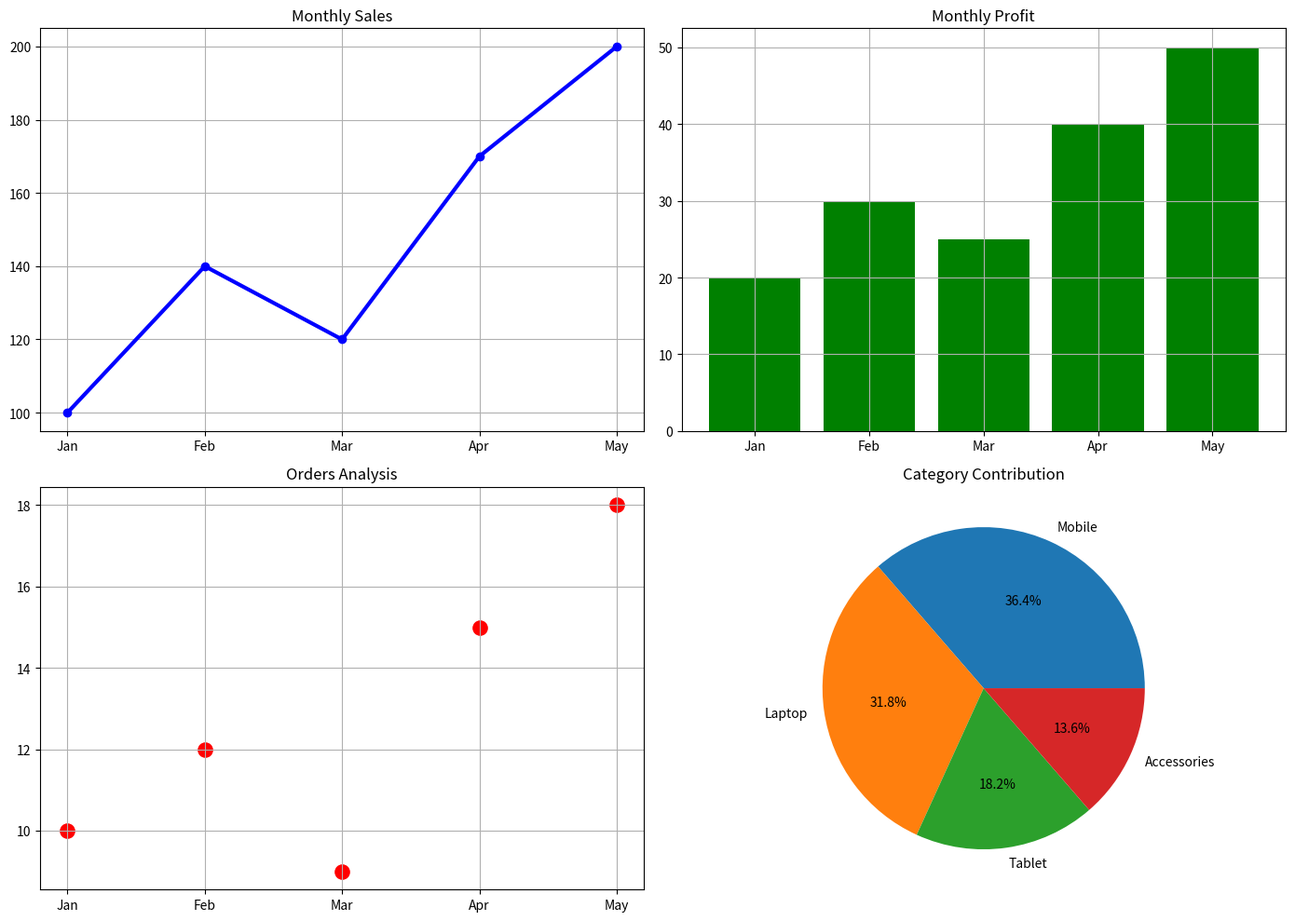

Write Python code to recreate this figure.
import matplotlib.pyplot as plt

# =========================
# DATA
# =========================

months = ["Jan", "Feb", "Mar", "Apr", "May"]

sales = [100, 140, 120, 170, 200]

profit = [20, 30, 25, 40, 50]

orders = [10, 12, 9, 15, 18]

categories = [
    "Mobile",
    "Laptop",
    "Tablet",
    "Accessories"
]

category_sales = [400, 350, 200, 150]

# =========================
# FIGURE
# =========================

plt.figure(figsize=(14,10))

# =========================
# SUBPLOT 1
# =========================

plt.subplot(2,2,1)

plt.plot(
    months,
    sales,
    marker="o",
    linewidth=3,
    color="blue"
)

plt.title("Monthly Sales")

plt.grid(True)

# =========================
# SUBPLOT 2
# =========================

plt.subplot(2,2,2)

plt.bar(
    months,
    profit,
    color="green"
)

plt.title("Monthly Profit")

plt.grid(True)

# =========================
# SUBPLOT 3
# =========================

plt.subplot(2,2,3)

plt.scatter(
    months,
    orders,
    color="red",
    s=120
)

plt.title("Orders Analysis")

plt.grid(True)

# =========================
# SUBPLOT 4
# =========================

plt.subplot(2,2,4)

plt.pie(
    category_sales,
    labels=categories,
    autopct="%1.1f%%"
)

plt.title("Category Contribution")

# =========================
# LAYOUT
# =========================

plt.tight_layout()

# =========================
# SAVE
# =========================

plt.savefig(
    "sales_dashboard.png",
    dpi=300,
    bbox_inches="tight"
)

# =========================
# SHOW
# =========================

plt.show()
